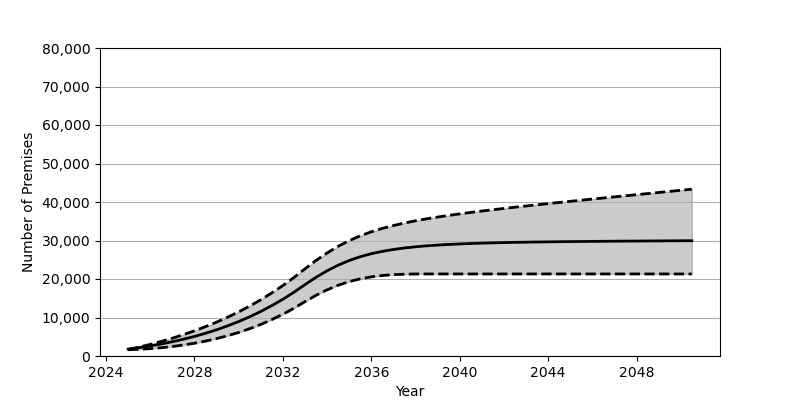

The file beside this chart, header and first rows:
Date, Low, Base, High
2025-01, 1619, 1801, 1665
2025-07, 1746, 2180, 2308
2026-01, 1914, 2626, 3017
2026-07, 2154, 3130, 3791
2027-01, 2464, 3707, 4628
2027-07, 2849, 4352, 5544
2028-01, 3317, 5084, 6535
2028-07, 3868, 5902, 7625
2029-01, 4514, 6810, 8796
2029-07, 5268, 7829, 10076
2030-01, 6125, 8951, 11464
2030-07, 7097, 10191, 12969
2031-01, 8205, 11562, 14605
2031-07, 9451, 13072, 16383
2032-01, 10845, 14734, 18307
2032-07, 12403, 16555, 20393
2033-01, 14136, 18551, 22659
2033-07, 15760, 20438, 24810
2034-01, 17188, 22135, 26769
2034-07, 18378, 23586, 28487
2035-01, 19326, 24803, 29965
2035-07, 20040, 25785, 31213
2036-01, 20559, 26567, 32255
2036-07, 20909, 27179, 33141
2037-01, 21137, 27671, 33888
2037-07, 21251, 28056, 34541
2038-01, 21303, 28360, 35117
2038-07, 21313, 28611, 35626
2039-01, 21313, 28808, 36089
2039-07, 21313, 28974, 36518
2040-01, 21313, 29104, 36914
2040-07, 21313, 29220, 37296
2041-01, 21313, 29313, 37653
2041-07, 21313, 29390, 37993
2042-01, 21313, 29457, 38325
2042-07, 21313, 29515, 38651
2043-01, 21313, 29564, 38964
2043-07, 21313, 29609, 39273
2044-01, 21313, 29646, 39582
2044-07, 21313, 29685, 39885
2045-01, 21313, 29716, 40176
2045-07, 21313, 29743, 40467
2046-01, 21313, 29771, 40764
2046-07, 21313, 29794, 41044
2047-01, 21313, 29822, 41341
2047-07, 21313, 29837, 41619
2048-01, 21313, 29856, 41910
2048-07, 21313, 29878, 42189
2049-01, 21313, 29892, 42477
2049-07, 21313, 29917, 42754
2050-01, 21313, 29930, 43043
2050-07, 21313, 29943, 43321
